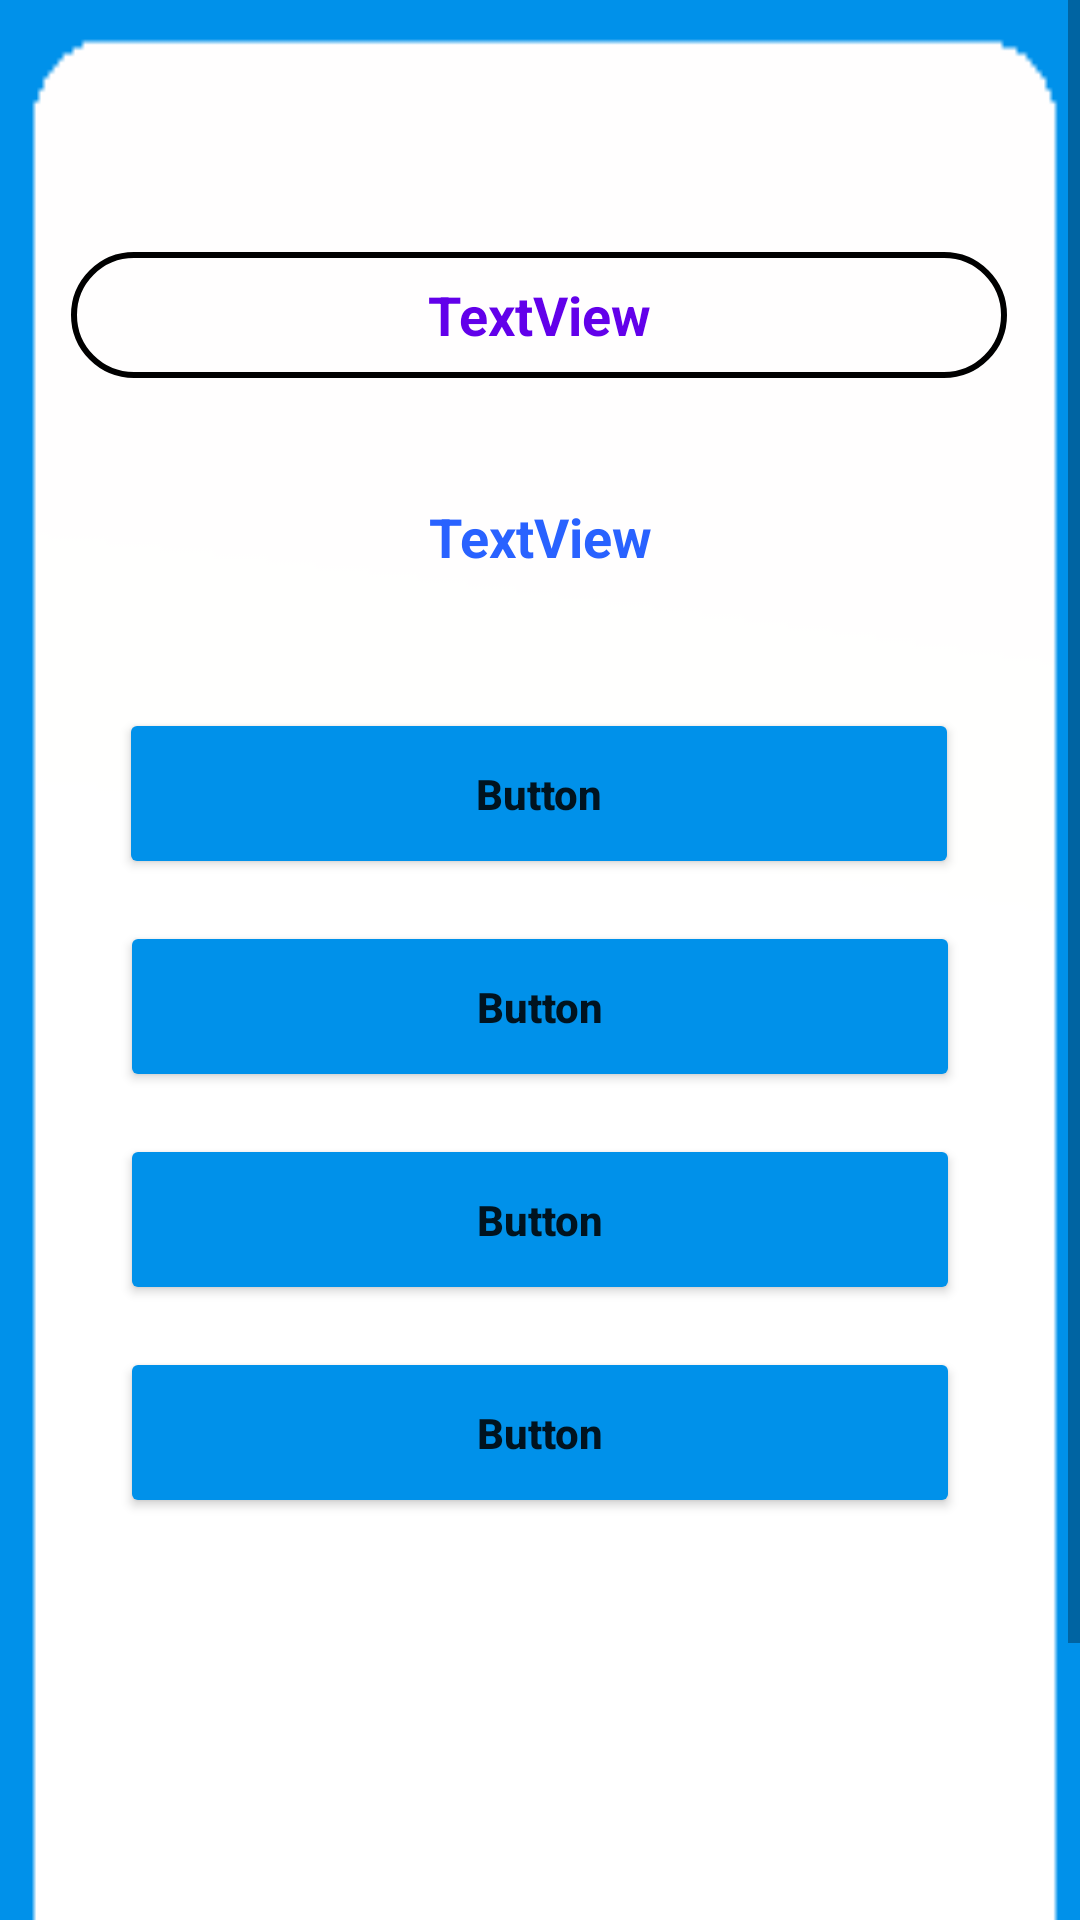

Reconstruct the res/layout file that produces this screen, plus the resources it refers to.
<!-- AndroidManifest.xml: application theme Theme.LoginApp -->
<!-- res/layout/activity_r_e_v_i_e_w.xml -->
<?xml version="1.0" encoding="utf-8"?>
<ScrollView  xmlns:android="http://schemas.android.com/apk/res/android"
    xmlns:app="http://schemas.android.com/apk/res-auto"
    xmlns:tools="http://schemas.android.com/tools"
    android:layout_width="match_parent"
    android:layout_height="match_parent">

    <androidx.constraintlayout.widget.ConstraintLayout
        android:layout_width="match_parent"
        android:layout_height="match_parent"
        android:background="@drawable/finalimage8"
        tools:context=".REVIEW">

        <TextView
            android:id="@+id/textView4"
            android:layout_width="346dp"
            android:layout_height="66dp"
            android:layout_marginTop="20dp"
            android:gravity="center"
            android:text="TextView"
            android:textColor="#2962FF"
            android:textSize="18sp"
            android:textStyle="bold"
            app:layout_constraintEnd_toEndOf="parent"
            app:layout_constraintHorizontal_bias="0.492"
            app:layout_constraintStart_toStartOf="parent"
            app:layout_constraintTop_toBottomOf="@+id/textView5" />

        <Button
            android:id="@+id/button13"
            android:layout_width="280dp"
            android:layout_height="57dp"
            android:layout_marginTop="24dp"
            android:backgroundTint="#0091EA"
            android:text="Button"
            android:textAllCaps="false"
            android:textSize="14sp"
            android:textStyle="bold"
            app:layout_constraintEnd_toEndOf="parent"
            app:layout_constraintHorizontal_bias="0.496"
            app:layout_constraintStart_toStartOf="parent"
            app:layout_constraintTop_toBottomOf="@+id/textView4" />

        <Button
            android:id="@+id/button14"
            android:layout_width="280dp"
            android:layout_height="57dp"
            android:layout_marginTop="14dp"
            android:backgroundTint="#0091EA"
            android:text="Button"
            android:textAllCaps="false"
            android:textStyle="bold"
            app:layout_constraintEnd_toEndOf="parent"
            app:layout_constraintStart_toStartOf="parent"
            app:layout_constraintTop_toBottomOf="@+id/button13" />

        <Button
            android:id="@+id/button15"
            android:layout_width="280dp"
            android:layout_height="57dp"
            android:layout_marginTop="14dp"
            android:backgroundTint="#0091EA"
            android:text="Button"
            android:textAllCaps="false"
            android:textStyle="bold"
            app:layout_constraintEnd_toEndOf="parent"
            app:layout_constraintStart_toStartOf="parent"
            app:layout_constraintTop_toBottomOf="@+id/button14" />

        <Button
            android:id="@+id/button16"
            android:layout_width="280dp"
            android:layout_height="57dp"
            android:layout_marginTop="14dp"
            android:backgroundTint="#0091EA"
            android:text="Button"
            android:textAllCaps="false"
            android:textStyle="bold"
            app:layout_constraintEnd_toEndOf="parent"
            app:layout_constraintStart_toStartOf="parent"
            app:layout_constraintTop_toBottomOf="@+id/button15" />

        <Button
            android:id="@+id/button17"
            android:layout_width="110dp"
            android:layout_height="47dp"
            android:layout_marginTop="135dp"
            android:layout_marginBottom="60dp"
            android:backgroundTint="#1976D2"
            android:text="NEXT"
            android:textSize="18sp"
            android:textStyle="bold"
            app:layout_constraintBottom_toBottomOf="parent"
            app:layout_constraintEnd_toEndOf="parent"
            app:layout_constraintHorizontal_bias="0.89"
            app:layout_constraintStart_toStartOf="parent"
            app:layout_constraintTop_toBottomOf="@+id/button16"
            app:layout_constraintVertical_bias="0.268" />

        <TextView
            android:id="@+id/textView5"
            android:layout_width="312dp"
            android:layout_height="42dp"
            android:layout_marginTop="84dp"
            android:background="@drawable/text"
            android:gravity="center"
            android:text="TextView"
            android:textColor="#6200EA"
            android:textSize="18sp"
            android:textStyle="bold"
            app:layout_constraintEnd_toEndOf="parent"
            app:layout_constraintHorizontal_bias="0.494"
            app:layout_constraintStart_toStartOf="parent"
            app:layout_constraintTop_toTopOf="parent" />

    </androidx.constraintlayout.widget.ConstraintLayout>

</ScrollView>
<!-- resources referenced by this layout -->
<resources>
  <!-- drawable finalimage8: png bitmap (drawable, 1571 bytes) -->
  <!-- drawable text (drawable) -->
  <?xml version="1.0" encoding="utf-8"?>
  <shape xmlns:android="http://schemas.android.com/apk/res/android">
  <stroke android:width="2dp"></stroke>
  <corners android:radius="100dp"></corners>
  
  </shape>
  <style name="Theme.LoginApp" parent="Theme.MaterialComponents.DayNight.DarkActionBar">
          
          <item name="colorPrimary">@color/purple_500</item>
          <item name="colorPrimaryVariant">@color/purple_700</item>
          <item name="colorOnPrimary">@color/white</item>
          
          <item name="colorSecondary">@color/teal_200</item>
          <item name="colorSecondaryVariant">@color/teal_700</item>
  
          
          <item name="android:statusBarColor" tools:targetApi="l">#A024B8</item>
          
      </style>
  <color name="purple_500">#FF6200EE</color>
  <color name="purple_700">#FF3700B3</color>
  <color name="white">#FFFFFFFF</color>
  <color name="teal_200">#FF03DAC5</color>
  <color name="teal_700">#FF018786</color>
</resources>
